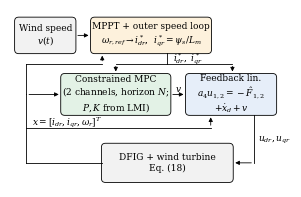

Python code for this plot:
import matplotlib; matplotlib.use('Agg')
import matplotlib.pyplot as plt
from matplotlib.patches import FancyBboxPatch
plt.rcParams.update({'font.family':'serif','mathtext.fontset':'dejavuserif'})
fs=6.5
fig,ax=plt.subplots(figsize=(3.5,2.3)); ax.set_xlim(0,100); ax.set_ylim(0,66); ax.axis('off')
def box(x,y,w,h,txt,fc):
    ax.add_patch(FancyBboxPatch((x,y),w,h,boxstyle='round,pad=0.3,rounding_size=1.5',fc=fc,ec='k',lw=0.6))
    ax.text(x+w/2,y+h/2,txt,ha='center',va='center',fontsize=fs)
def arr(p,q):
    ax.annotate('',xy=q,xytext=p,arrowprops=dict(arrowstyle='-|>',lw=0.6,mutation_scale=6,color='k'))
def line(xs,ys): ax.plot(xs,ys,'k',lw=0.6)
box(2,50,22,13,'Wind speed\n$v(t)$','#f2f2f2')
box(30,50,44,13,'MPPT + outer speed loop\n$\\omega_{r,ref}\\rightarrow i^*_{dr}$,  $i^*_{qr}=\\psi_s/L_m$','#fdf1dc')
box(19,27,40,15,'Constrained MPC\n(2 channels, horizon $N$;\n$P,K$ from LMI)','#e3f2e6')
box(65,27,33,15,'Feedback lin.\n$a_4u_{1,2}=-\\hat F_{1,2}$\n$+\\dot x_d+v$','#e6eef9')
box(34,2,48,14,'DFIG + wind turbine\nEq. (18)','#f2f2f2')
arr((24,56.5),(30,56.5))
line([58,58],[50,46]); line([39,82],[46,46]); arr((39,46),(39,42)); arr((82,46),(82,42))
ax.text(60,46.8,'$i^*_{dr},\\ i^*_{qr}$',fontsize=fs)
arr((59,34.5),(65,34.5)); ax.text(62,35.5,'$v$',fontsize=fs,ha='center')
line([90,90],[27,9]); arr((90,9),(82,9)); ax.text(91.5,17,'$u_{dr},u_{qr}$',fontsize=fs)
line([34,6],[9,9]); line([6,6],[9,34.5]); arr((6,34.5),(19,34.5))
line([6,74],[22,22]); arr((74,22),(74,27)); line([6,6],[34.5,46]); line([6,34],[46,46]); arr((34,46),(34,50))
ax.text(8,23,'$x=[i_{dr},i_{qr},\\omega_r]^T$',fontsize=fs)
fig.savefig('fig3.png',dpi=400,bbox_inches='tight',pad_inches=0.02)
